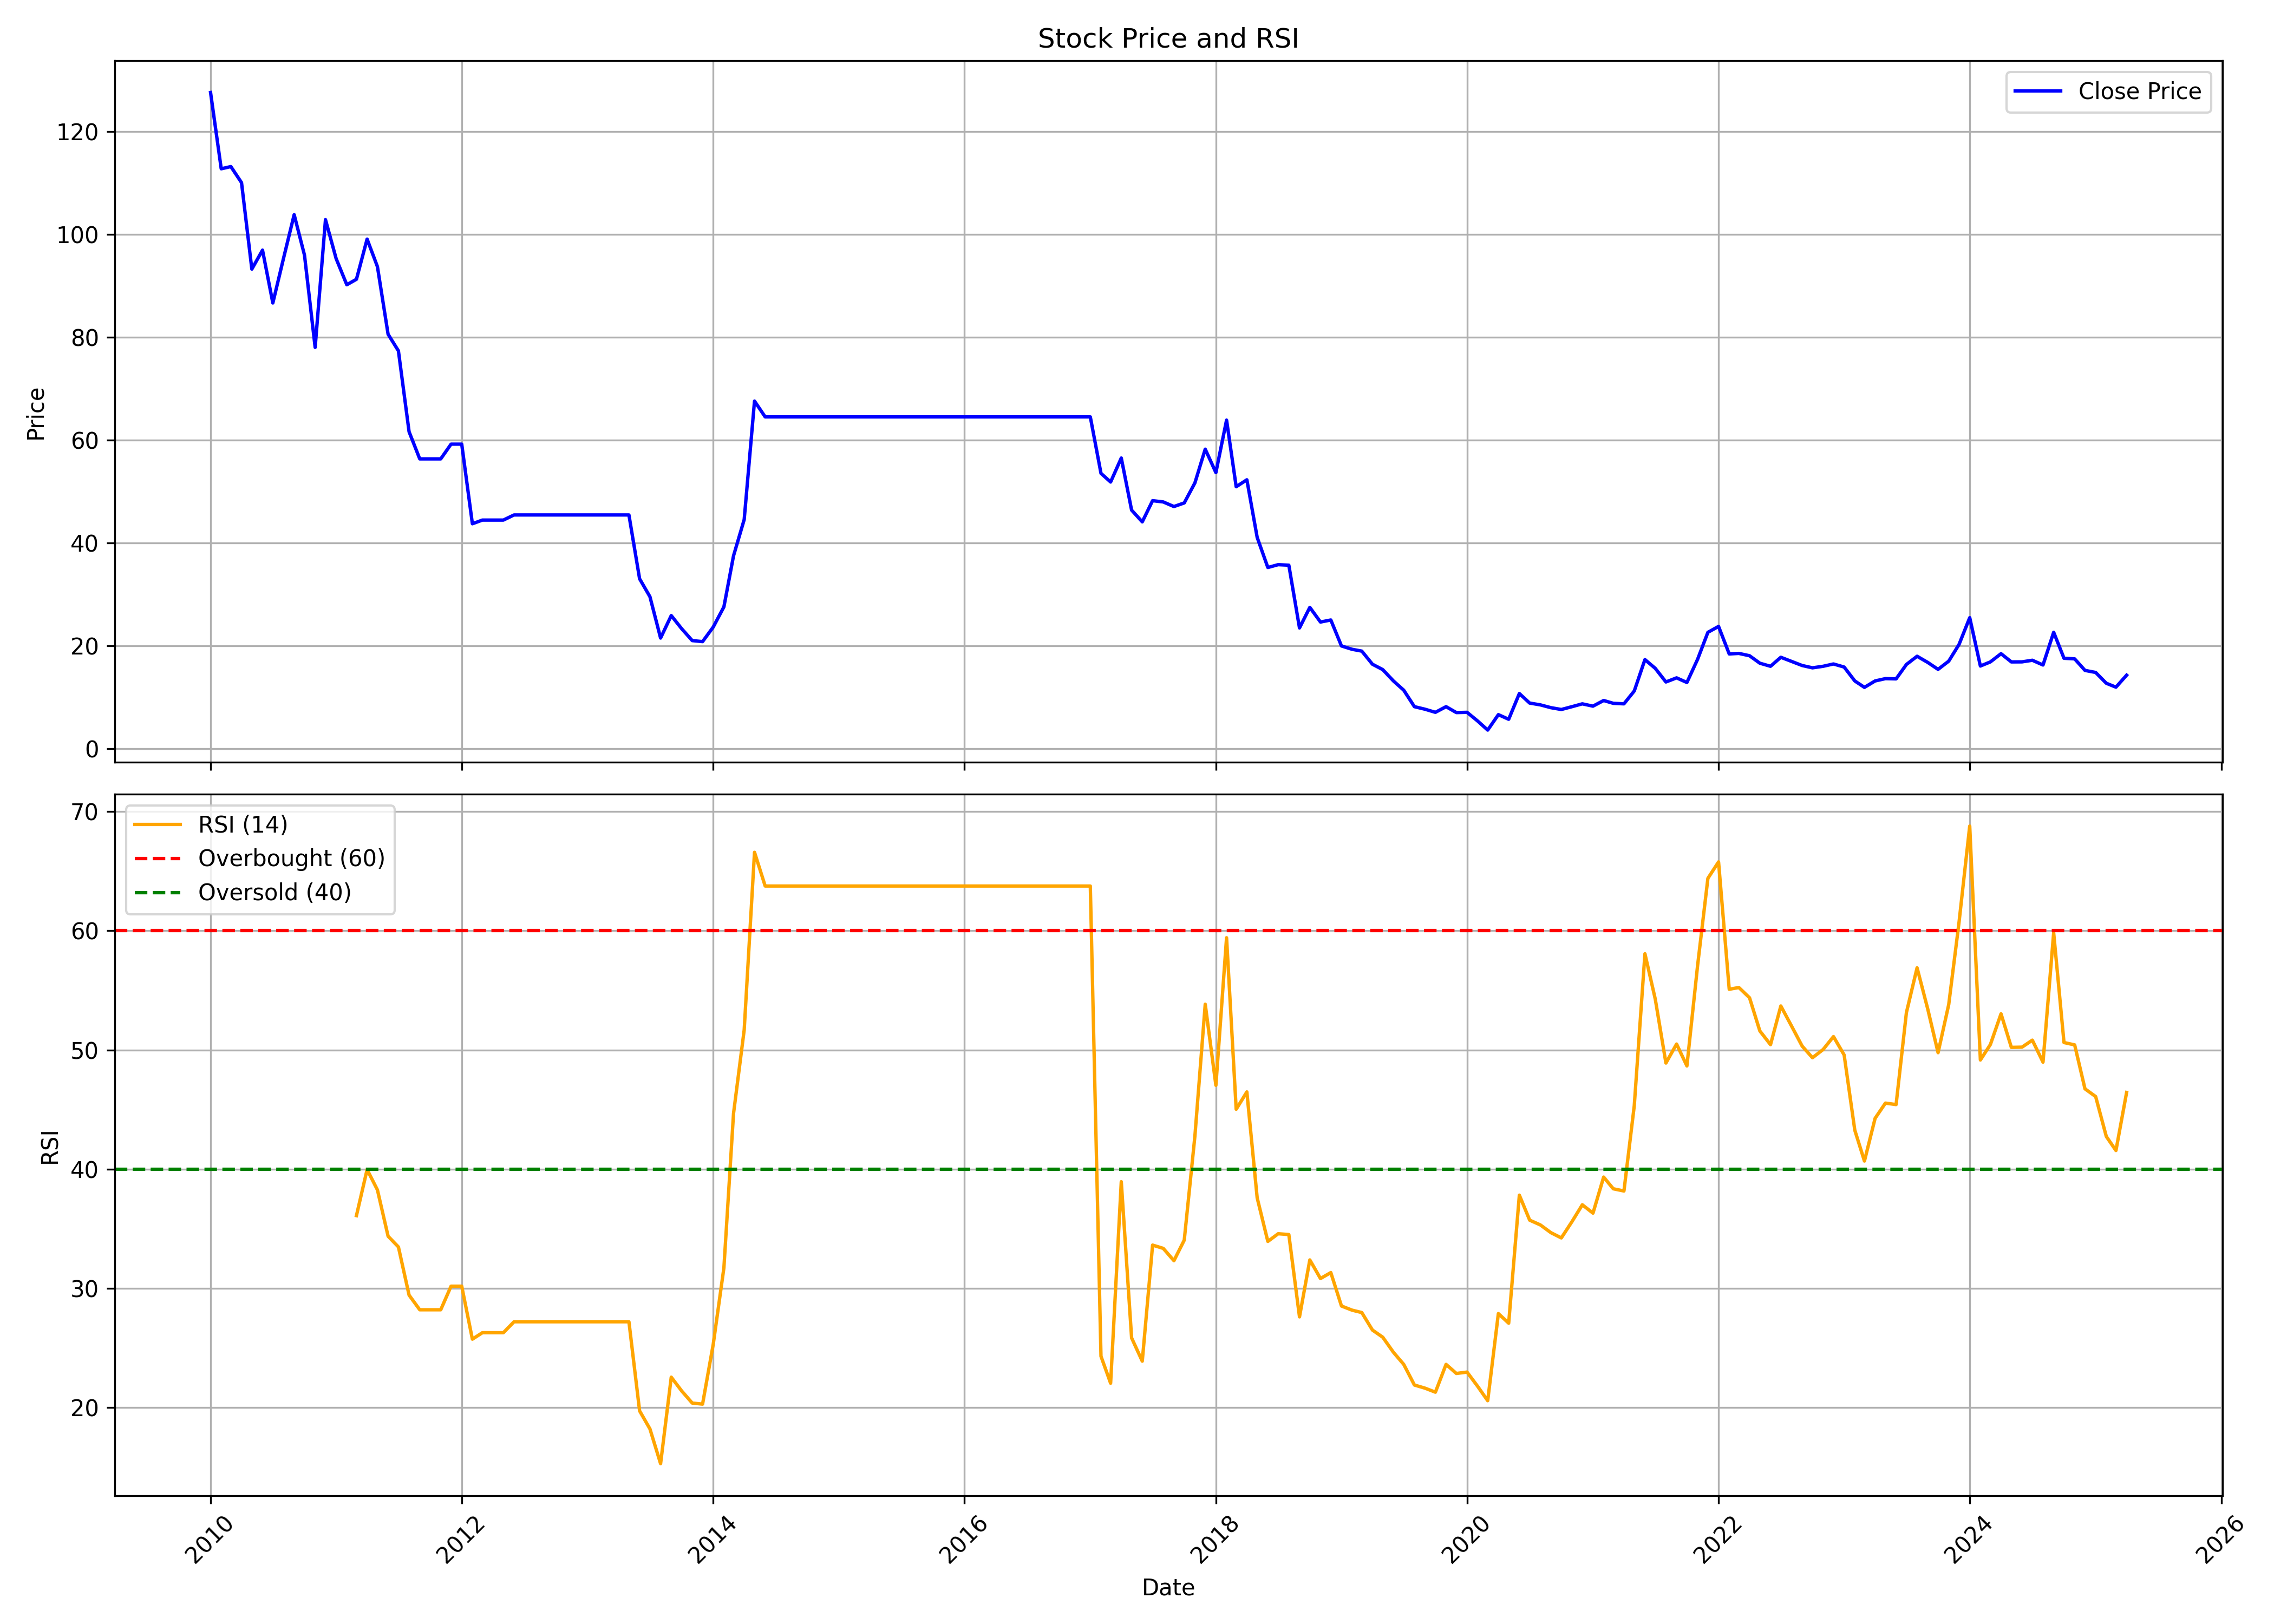

The table this chart was drawn from, first rows:
, Unnamed: 0, date, symbol, open, high, low, close, volume, rsi
0, 0, 2010-01-01, HCL-INSYS, 126.1, 138.7, 121.9, 127.6, 5211059, 
1, 1, 2010-02-01, HCL-INSYS, 127.6, 127.6, 104.7, 112.7, 2706547, 
2, 2, 2010-03-01, HCL-INSYS, 114.2, 118.6, 104.9, 113.2, 4124090, 
3, 3, 2010-04-01, HCL-INSYS, 112.8, 116.3, 104.9, 110.1, 4637679, 
4, 4, 2010-05-01, HCL-INSYS, 119.7, 119.7, 92.62, 93.25, 2967286, 
5, 5, 2010-06-01, HCL-INSYS, 94.02, 110.8, 92.16, 96.94, 2114598, 
6, 6, 2010-07-01, HCL-INSYS, 96.39, 104.7, 86.24, 86.66, 5250712, 
7, 7, 2010-08-01, HCL-INSYS, 87.85, 108.2, 86.75, 95.33, 8286831, 
8, 8, 2010-09-01, HCL-INSYS, 96.39, 115.4, 96.39, 103.8, 10190975, 
9, 9, 2010-10-01, HCL-INSYS, 104.3, 107, 93.01, 95.97, 4517433, 
10, 10, 2010-11-01, HCL-INSYS, 97.02, 98.08, 69.92, 78.04, 7305304, 
11, 11, 2010-12-01, HCL-INSYS, 81.36, 103.7, 80.14, 102.9, 7765957, 
12, 12, 2011-01-01, HCL-INSYS, 103.7, 103.8, 89.42, 95.29, 5377260, 
13, 13, 2011-02-01, HCL-INSYS, 95.46, 98.05, 84.91, 90.21, 3226846, 
14, 14, 2011-03-01, HCL-INSYS, 91.01, 97.25, 85.3, 91.28, 3754470, 36.11
15, 15, 2011-04-01, HCL-INSYS, 91.28, 103.4, 90.47, 99.08, 4592912, 39.97
16, 16, 2011-05-01, HCL-INSYS, 99.17, 99.93, 89.31, 93.73, 2756947, 38.26
17, 17, 2011-06-01, HCL-INSYS, 95.13, 100.4, 77.86, 80.59, 4153018, 34.38
18, 18, 2011-07-01, HCL-INSYS, 80, 88.91, 76.82, 77.36, 1196765, 33.48
19, 19, 2011-08-01, HCL-INSYS, 78.77, 78.77, 54.45, 61.63, 2593790, 29.44
20, 20, 2011-09-01, HCL-INSYS, 61.63, 64.54, 52.73, 56.36, 4060981, 28.21
21, 21, 2011-10-01, HCL-INSYS, 56.36, 56.36, 56.36, 56.36, 0, 28.21
22, 22, 2011-11-01, HCL-INSYS, 56.36, 56.36, 56.36, 56.36, 0, 28.21
23, 23, 2011-12-01, HCL-INSYS, 59.23, 59.23, 59.23, 59.23, 0, 30.19
24, 24, 2012-01-01, HCL-INSYS, 59.23, 59.23, 59.23, 59.23, 0, 30.19
25, 25, 2012-02-01, HCL-INSYS, 59.23, 59.23, 43.42, 43.75, 14313, 25.75
26, 26, 2012-03-01, HCL-INSYS, 44.47, 44.47, 44.47, 44.47, 0, 26.29
27, 27, 2012-04-01, HCL-INSYS, 44.47, 44.47, 44.47, 44.47, 0, 26.29
28, 28, 2012-05-01, HCL-INSYS, 44.47, 44.47, 44.47, 44.47, 0, 26.29
29, 29, 2012-06-01, HCL-INSYS, 45.46, 45.46, 45.46, 45.46, 0, 27.2
30, 30, 2012-07-01, HCL-INSYS, 45.46, 45.46, 45.46, 45.46, 0, 27.2
31, 31, 2012-08-01, HCL-INSYS, 45.46, 45.46, 45.46, 45.46, 0, 27.2
32, 32, 2012-09-01, HCL-INSYS, 45.46, 45.46, 45.46, 45.46, 0, 27.2
33, 33, 2012-10-01, HCL-INSYS, 45.46, 45.46, 45.46, 45.46, 0, 27.2
34, 34, 2012-11-01, HCL-INSYS, 45.46, 45.46, 45.46, 45.46, 0, 27.2
35, 35, 2012-12-01, HCL-INSYS, 45.46, 45.46, 45.46, 45.46, 0, 27.2
36, 36, 2013-01-01, HCL-INSYS, 45.46, 45.46, 45.46, 45.46, 0, 27.2
37, 37, 2013-02-01, HCL-INSYS, 45.46, 45.46, 45.46, 45.46, 0, 27.2
38, 38, 2013-03-01, HCL-INSYS, 45.46, 45.46, 45.46, 45.46, 0, 27.2
39, 39, 2013-04-01, HCL-INSYS, 45.46, 45.46, 45.46, 45.46, 0, 27.2
40, 40, 2013-05-01, HCL-INSYS, 45.46, 45.46, 45.46, 45.46, 0, 27.2
41, 41, 2013-06-01, HCL-INSYS, 45.46, 45.46, 31.76, 33.05, 282417, 19.73
42, 42, 2013-07-01, HCL-INSYS, 34.2, 34.39, 28.98, 29.58, 4616578, 18.22
43, 43, 2013-08-01, HCL-INSYS, 29.58, 30.27, 19.51, 21.54, 2084613, 15.31
44, 44, 2013-09-01, HCL-INSYS, 21.54, 29.43, 21.29, 25.91, 6933030, 22.56
45, 45, 2013-10-01, HCL-INSYS, 25.81, 26.11, 21.89, 23.38, 2673216, 21.41
46, 46, 2013-11-01, HCL-INSYS, 23.33, 24.96, 19.95, 21.04, 5423987, 20.39
47, 47, 2013-12-01, HCL-INSYS, 21.24, 22.93, 18.76, 20.85, 12504214, 20.3
48, 48, 2014-01-01, HCL-INSYS, 21.04, 29.63, 20.89, 23.67, 104986564, 25.31
49, 49, 2014-02-01, HCL-INSYS, 23.18, 29.08, 22.83, 27.59, 33636411, 31.72
50, 50, 2014-03-01, HCL-INSYS, 27.59, 39.61, 26.9, 37.52, 105783798, 44.67
51, 51, 2014-04-01, HCL-INSYS, 37.72, 55.44, 36.73, 44.57, 131205638, 51.68
52, 52, 2014-05-01, HCL-INSYS, 44.57, 73.21, 41.54, 67.6, 112745033, 66.58
53, 53, 2014-06-01, HCL-INSYS, 68.09, 73.85, 63.83, 64.52, 28101986, 63.75
54, 54, 2014-07-01, HCL-INSYS, 64.52, 64.52, 64.52, 64.52, 0, 63.75
55, 55, 2014-08-01, HCL-INSYS, 64.52, 64.52, 64.52, 64.52, 0, 63.75
56, 56, 2014-09-01, HCL-INSYS, 64.52, 64.52, 64.52, 64.52, 0, 63.75
57, 57, 2014-10-01, HCL-INSYS, 64.52, 64.52, 64.52, 64.52, 0, 63.75
58, 58, 2014-11-01, HCL-INSYS, 64.52, 64.52, 64.52, 64.52, 0, 63.75
59, 59, 2014-12-01, HCL-INSYS, 64.52, 64.52, 64.52, 64.52, 0, 63.75
... 124 more rows
